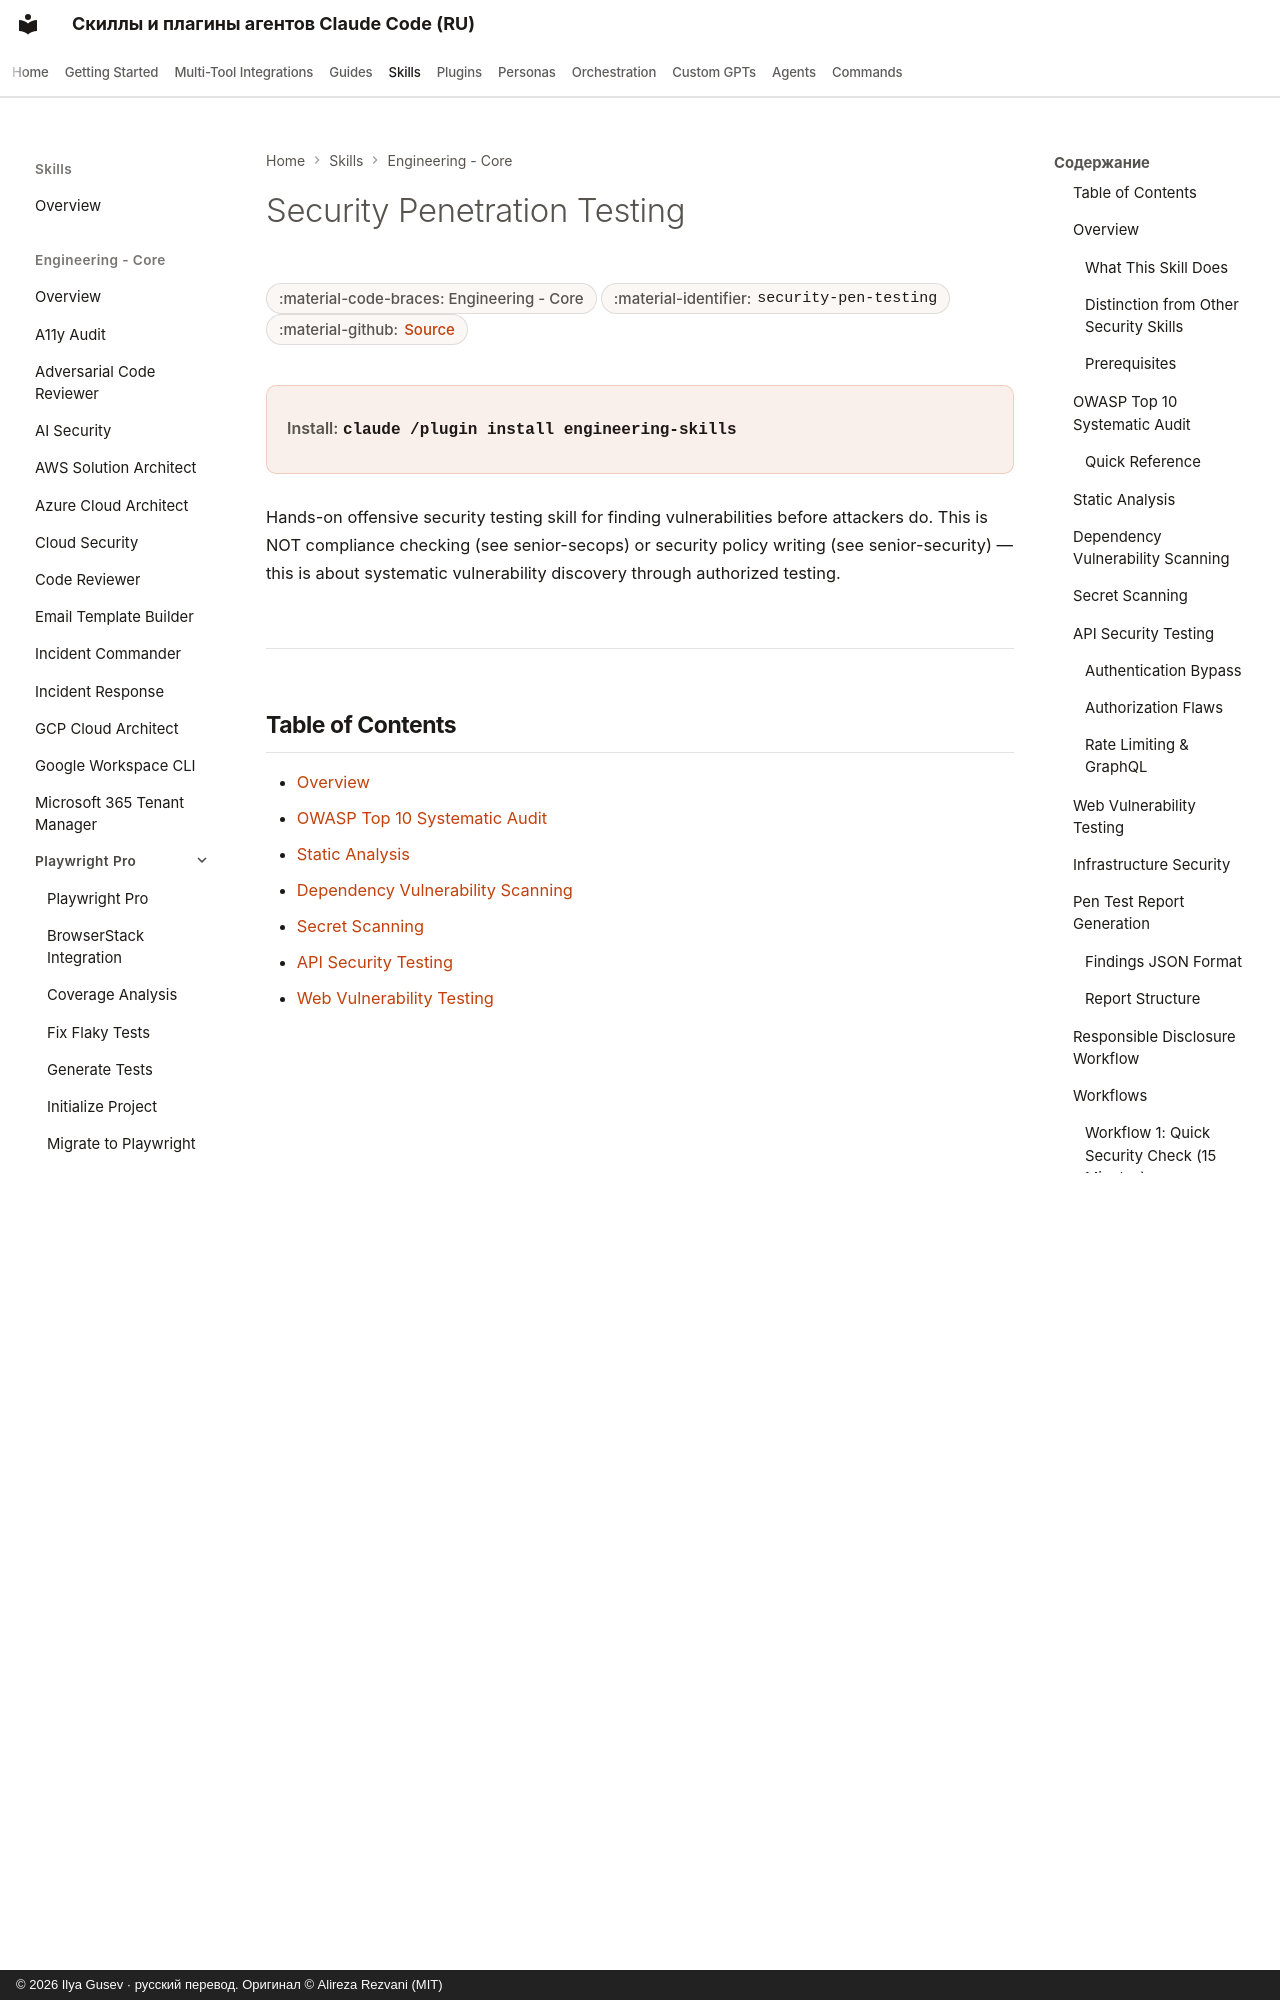

repository: imgusev/claude-skills-ru · page: skills/engineering-team/security-pen-testing/index.html · generator: mkdocs · copyright: © 2026 Ilya Gusev · русский перевод. Оригинал © Alireza Rezvani (MIT)

---
title: "Security Penetration Testing — Agent Skill & Codex Plugin"
description: "Use when the user asks to perform security audits, penetration testing, vulnerability scanning, OWASP Top 10 checks, or offensive security. Agent skill for Claude Code, Codex CLI, Gemini CLI, OpenClaw."
---

# Security Penetration Testing

<div class="page-meta" markdown>
<span class="meta-badge">:material-code-braces: Engineering - Core</span>
<span class="meta-badge">:material-identifier: `security-pen-testing`</span>
<span class="meta-badge">:material-github: <a href="https://github.com/imgusev/claude-skills-ru/tree/main/engineering-team/skills/security-pen-testing/SKILL.md">Source</a></span>
</div>

<div class="install-banner" markdown>
<span class="install-label">Install:</span> <code>claude /plugin install engineering-skills</code>
</div>


Hands-on offensive security testing skill for finding vulnerabilities before attackers do. This is NOT compliance checking (see senior-secops) or security policy writing (see senior-security) — this is about systematic vulnerability discovery through authorized testing.

---

## Table of Contents

- [Overview](#overview)
- [OWASP Top 10 Systematic Audit](#owasp-top-10-systematic-audit)
- [Static Analysis](#static-analysis)
- [Dependency Vulnerability Scanning](#dependency-vulnerability-scanning)
- [Secret Scanning](#secret-scanning)
- [API Security Testing](#api-security-testing)
- [Web Vulnerability Testing](#web-vulnerability-testing)
- [Infrastructure Security](#infrastructure-security)
- [Pen Test Report Generation](#pen-test-report-generation)
- [Responsible Disclosure Workflow](#responsible-disclosure-workflow)
- [Workflows](#workflows)
- [Anti-Patterns](#anti-patterns)
- [Cross-References](#cross-references)

---

## Overview
